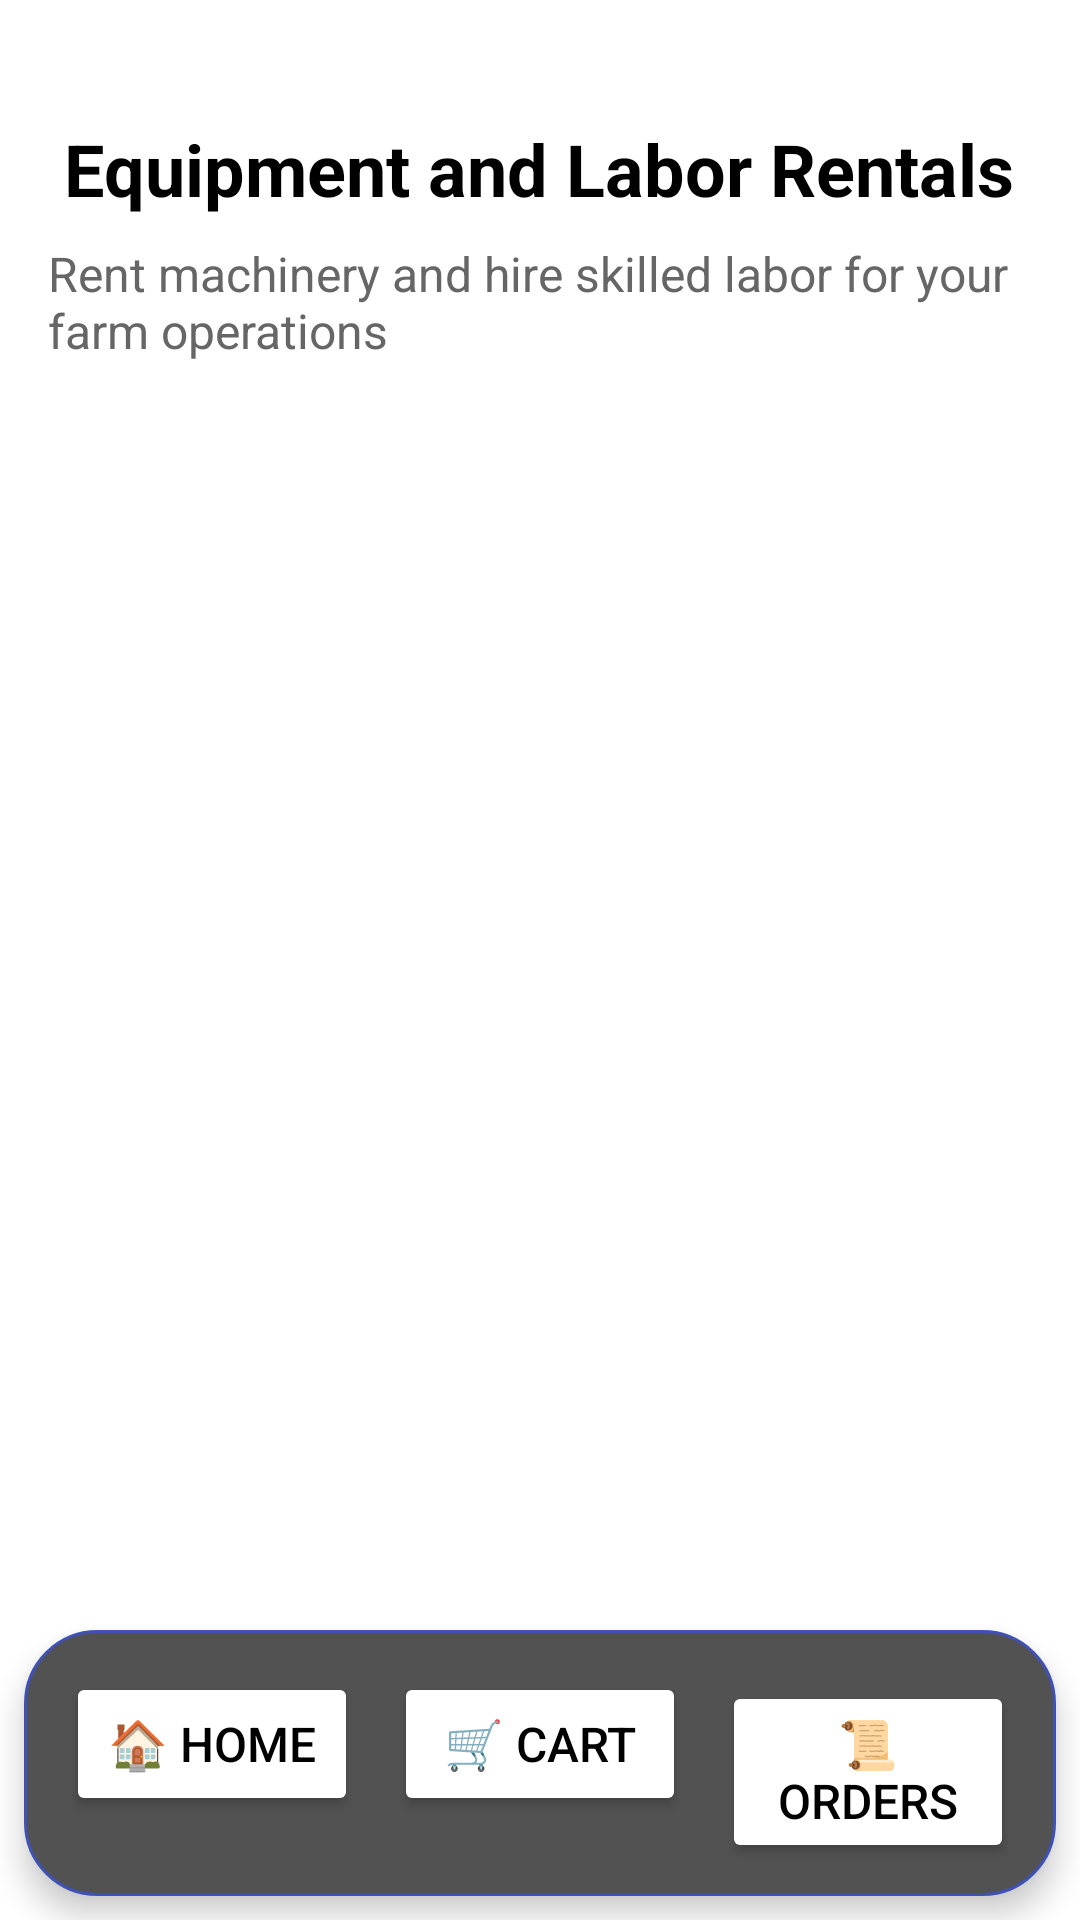

Write the Android layout XML for this screen, with the resource values it uses.
<!-- AndroidManifest.xml: application theme Theme.KrishiConnect -->
<!-- res/layout/activity_main.xml -->
<LinearLayout xmlns:android="http://schemas.android.com/apk/res/android"
    android:orientation="vertical"
    android:layout_width="match_parent"
    android:layout_height="match_parent"
    android:background="#FFFFFF">

    
    <ScrollView
        android:layout_width="match_parent"
        android:layout_height="0dp"
        android:layout_weight="1"
        android:padding="16dp">

        <LinearLayout
            android:layout_width="match_parent"
            android:layout_height="wrap_content"
            android:orientation="vertical">

            
            <TextView
                android:id="@+id/title"
                android:layout_width="wrap_content"
                android:layout_height="wrap_content"
                android:layout_gravity="center_horizontal"
                android:paddingTop="24dp"
                android:paddingBottom="8dp"
                android:text="Equipment and Labor Rentals"
                android:textColor="#000000"
                android:textSize="24sp"
                android:textStyle="bold" />

            <TextView
                android:id="@+id/subtitle"
                android:layout_width="wrap_content"
                android:layout_height="wrap_content"
                android:layout_gravity="center_horizontal"
                android:paddingBottom="16dp"
                android:text="Rent machinery and hire skilled labor for your farm operations"
                android:textColor="#666666"
                android:textSize="16sp" />

            
            <LinearLayout
                android:id="@+id/container"
                android:layout_width="match_parent"
                android:layout_height="wrap_content"
                android:orientation="vertical" />

        </LinearLayout>
    </ScrollView>

    
    <LinearLayout
        android:layout_width="match_parent"
        android:layout_height="wrap_content"
        android:layout_margin="8dp"
        android:background="@drawable/rounded_spinner"
        android:elevation="6dp"
        android:orientation="horizontal"
        android:padding="8dp"
        android:weightSum="3">

        <Button
            android:id="@+id/homeButton"
            android:layout_width="0dp"
            android:layout_height="wrap_content"
            android:layout_margin="6dp"
            android:layout_weight="1"
            android:backgroundTint="#FFFFFF"
            android:padding="10dp"
            android:text="🏠 Home"
            android:textColor="#000000"
            android:textSize="16sp" />

        <Button
            android:id="@+id/viewCartButton"
            android:layout_width="0dp"
            android:layout_height="wrap_content"
            android:layout_margin="6dp"
            android:layout_weight="1"
            android:backgroundTint="#FFFFFF"
            android:padding="10dp"
            android:text="🛒 Cart"
            android:textColor="#000000"
            android:textSize="16sp" />

        <Button
            android:id="@+id/button3"
            android:layout_width="0dp"
            android:layout_height="wrap_content"
            android:layout_margin="6dp"
            android:layout_weight="1"
            android:backgroundTint="#FFFFFF"
            android:padding="10dp"
            android:text="📜 Orders"
            android:textColor="#000000"
            android:textSize="16sp" />

    </LinearLayout>

</LinearLayout>
<!-- resources referenced by this layout -->
<resources>
  <!-- drawable rounded_spinner (drawable) -->
  <shape xmlns:android="http://schemas.android.com/apk/res/android">
      <solid android:color="#525252"/>
      <stroke android:width="1dp" android:color="#3F51B5"/>
      <corners android:radius="24dp"/>
  </shape>
  <style name="Theme.KrishiConnect" parent="Base.Theme.KrishiConnect" />
  <style name="Base.Theme.KrishiConnect" parent="Theme.Material3.DayNight.NoActionBar">
          
          
      </style>
</resources>
